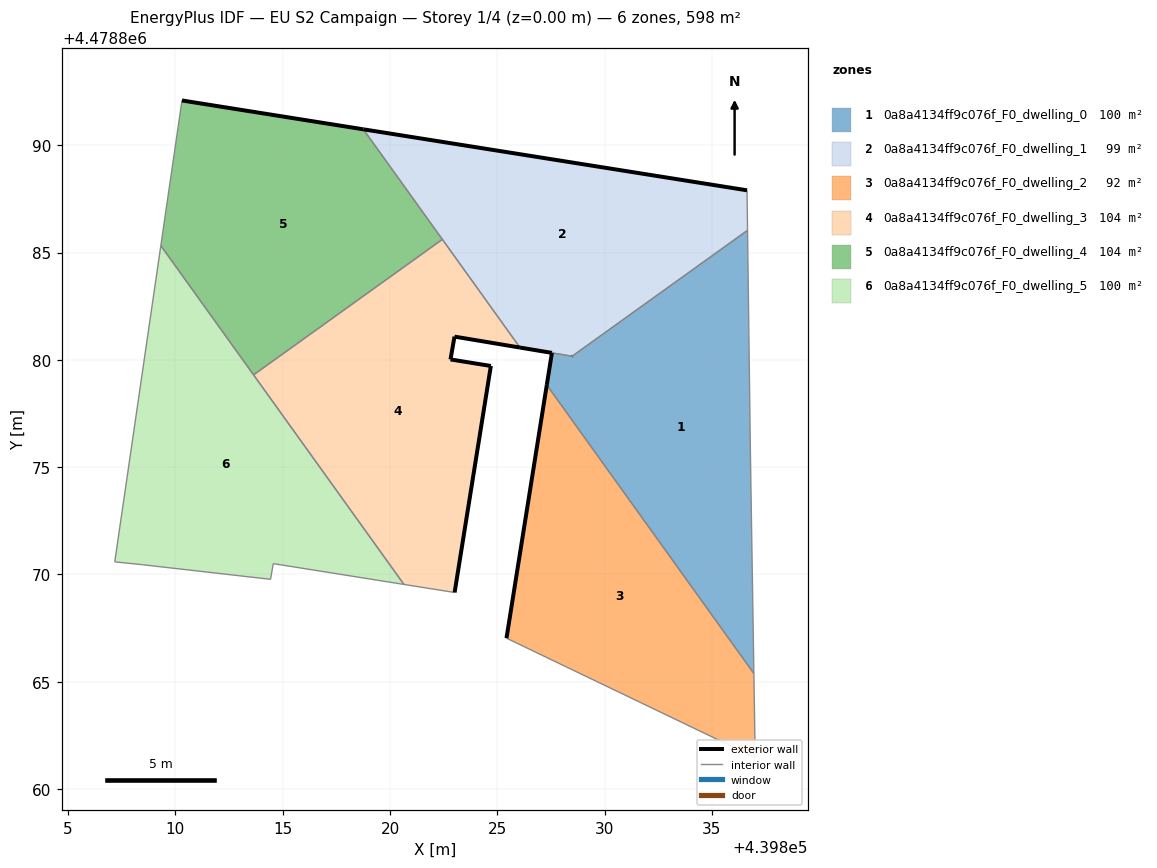
=== STOREY PLAN SPEC (per zone: floor XY polygon, exterior-wall plan segments, windows/doors) ===
zone 1: 0a8a4134ff9c076f_F0_dwelling_0  (100.2 m²)
  floor: (439836.95, 4478865.39) (439836.79, 4478875.75) (439836.66, 4478886.03) (439828.48, 4478880.17) (439827.54, 4478880.33) (439827.30, 4478878.83)
  exterior wall: (439827.30, 4478878.83) – (439827.54, 4478880.33)  [1.5 m]
  exterior wall: (439828.48, 4478880.17) – (439828.49, 4478880.17)  [0.0 m]
  interior walls: 5
zone 2: 0a8a4134ff9c076f_F0_dwelling_1  (99.3 m²)
  floor: (439836.66, 4478886.03) (439836.63, 4478887.90) (439818.76, 4478890.74) (439826.05, 4478880.57) (439828.49, 4478880.17)
  exterior wall: (439827.54, 4478880.33) – (439827.54, 4478880.33)  [0.0 m]
  exterior wall: (439827.54, 4478880.33) – (439826.05, 4478880.57)  [1.5 m]
  exterior wall: (439818.76, 4478890.74) – (439836.63, 4478887.90)  [18.1 m]
  exterior wall: (439828.48, 4478880.17) – (439828.49, 4478880.17)  [0.0 m]
  interior walls: 5
zone 3: 0a8a4134ff9c076f_F0_dwelling_2  (92.1 m²)
  floor: (439837.02, 4478861.47) (439836.95, 4478865.39) (439827.30, 4478878.83) (439825.43, 4478867.03)
  exterior wall: (439825.43, 4478867.03) – (439827.30, 4478878.83)  [11.9 m]
  interior walls: 3
zone 4: 0a8a4134ff9c076f_F0_dwelling_3  (103.6 m²)
  floor: (439823.01, 4478869.16) (439824.70, 4478879.71) (439822.82, 4478880.02) (439823.00, 4478881.08) (439826.05, 4478880.57) (439822.44, 4478885.61) (439813.64, 4478879.30) (439820.65, 4478869.54)
  exterior wall: (439826.05, 4478880.57) – (439823.00, 4478881.08)  [3.1 m]
  exterior wall: (439823.00, 4478881.08) – (439822.82, 4478880.02)  [1.1 m]
  exterior wall: (439822.82, 4478880.02) – (439824.70, 4478879.71)  [1.9 m]
  exterior wall: (439824.70, 4478879.71) – (439823.01, 4478869.16)  [10.7 m]
  interior walls: 4
zone 5: 0a8a4134ff9c076f_F0_dwelling_4  (103.5 m²)
  floor: (439822.44, 4478885.61) (439818.76, 4478890.74) (439810.30, 4478892.09) (439809.32, 4478885.32) (439813.64, 4478879.30)
  exterior wall: (439810.30, 4478892.09) – (439818.76, 4478890.74)  [8.6 m]
  interior walls: 4
zone 6: 0a8a4134ff9c076f_F0_dwelling_5  (99.7 m²)
  floor: (439820.65, 4478869.54) (439809.32, 4478885.32) (439807.17, 4478870.59) (439808.47, 4478870.45) (439814.43, 4478869.77) (439814.56, 4478870.50)
  interior walls: 7

=== DERIVED (storey summary) ===
Building: EU S2 Campaign
Storey: 1 of 4  (floor level z = 0.00 m)
Storey gross floor area: 598.4 m²
Zones on this storey: 6
  - 0a8a4134ff9c076f_F0_dwelling_0: floor 100.2 m²; exterior wall 1.5 m (4.5 m²); WWR 0.0%
  - 0a8a4134ff9c076f_F0_dwelling_1: floor 99.3 m²; exterior wall 19.6 m (58.8 m²); WWR 0.0%
  - 0a8a4134ff9c076f_F0_dwelling_2: floor 92.1 m²; exterior wall 11.9 m (35.8 m²); WWR 0.0%
  - 0a8a4134ff9c076f_F0_dwelling_3: floor 103.6 m²; exterior wall 16.8 m (50.3 m²); WWR 0.0%
  - 0a8a4134ff9c076f_F0_dwelling_4: floor 103.5 m²; exterior wall 8.6 m (25.7 m²); WWR 0.0%
  - 0a8a4134ff9c076f_F0_dwelling_5: floor 99.7 m²
Zone adjacency (shared interzone walls):
  - 0a8a4134ff9c076f_F0_dwelling_0 ↔ 0a8a4134ff9c076f_F0_dwelling_1
  - 0a8a4134ff9c076f_F0_dwelling_0 ↔ 0a8a4134ff9c076f_F0_dwelling_2
  - 0a8a4134ff9c076f_F0_dwelling_1 ↔ 0a8a4134ff9c076f_F0_dwelling_3
  - 0a8a4134ff9c076f_F0_dwelling_1 ↔ 0a8a4134ff9c076f_F0_dwelling_4
  - 0a8a4134ff9c076f_F0_dwelling_3 ↔ 0a8a4134ff9c076f_F0_dwelling_4
  - 0a8a4134ff9c076f_F0_dwelling_3 ↔ 0a8a4134ff9c076f_F0_dwelling_5
  - 0a8a4134ff9c076f_F0_dwelling_4 ↔ 0a8a4134ff9c076f_F0_dwelling_5